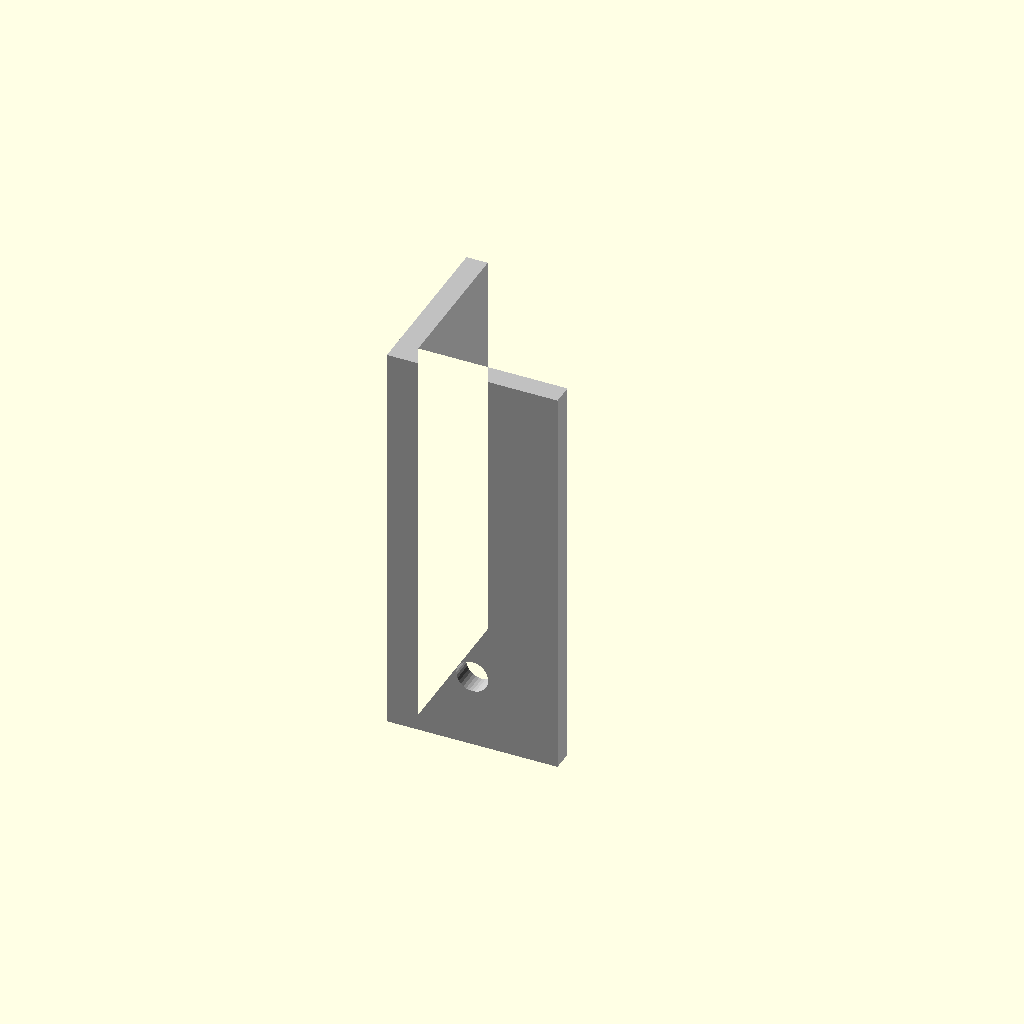
Cell 1: rendered with the file's own defaults.
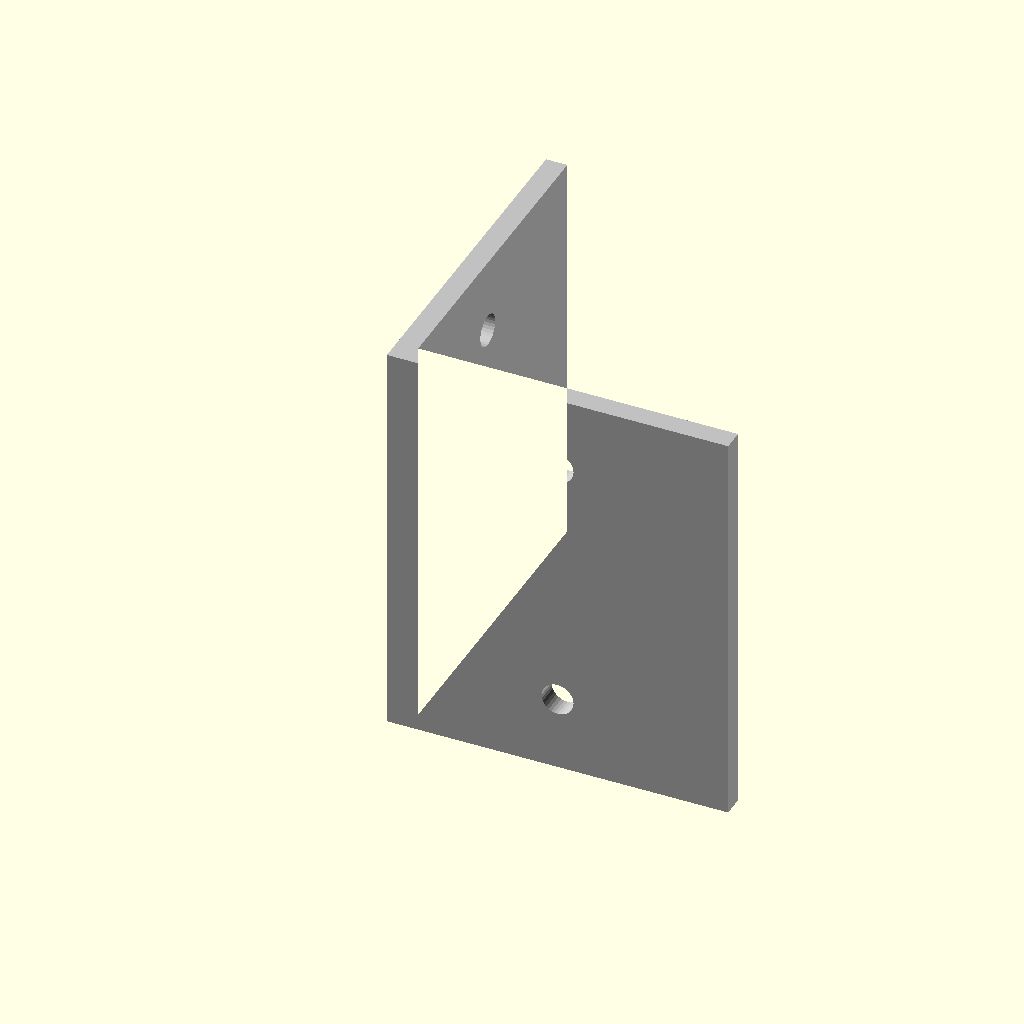
Cell 2: _leg = 101.6 (everything else at default).
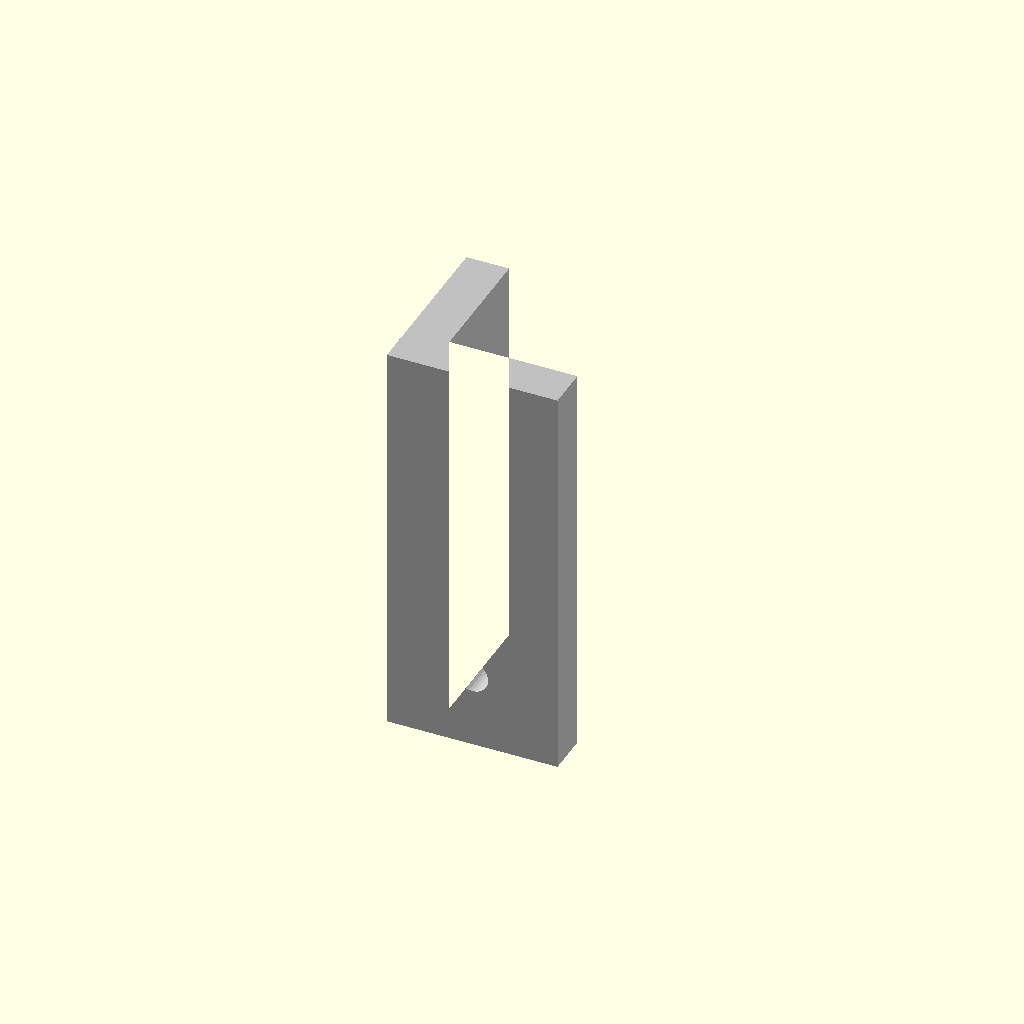
Cell 3: _thick = 12.7 (everything else at default).
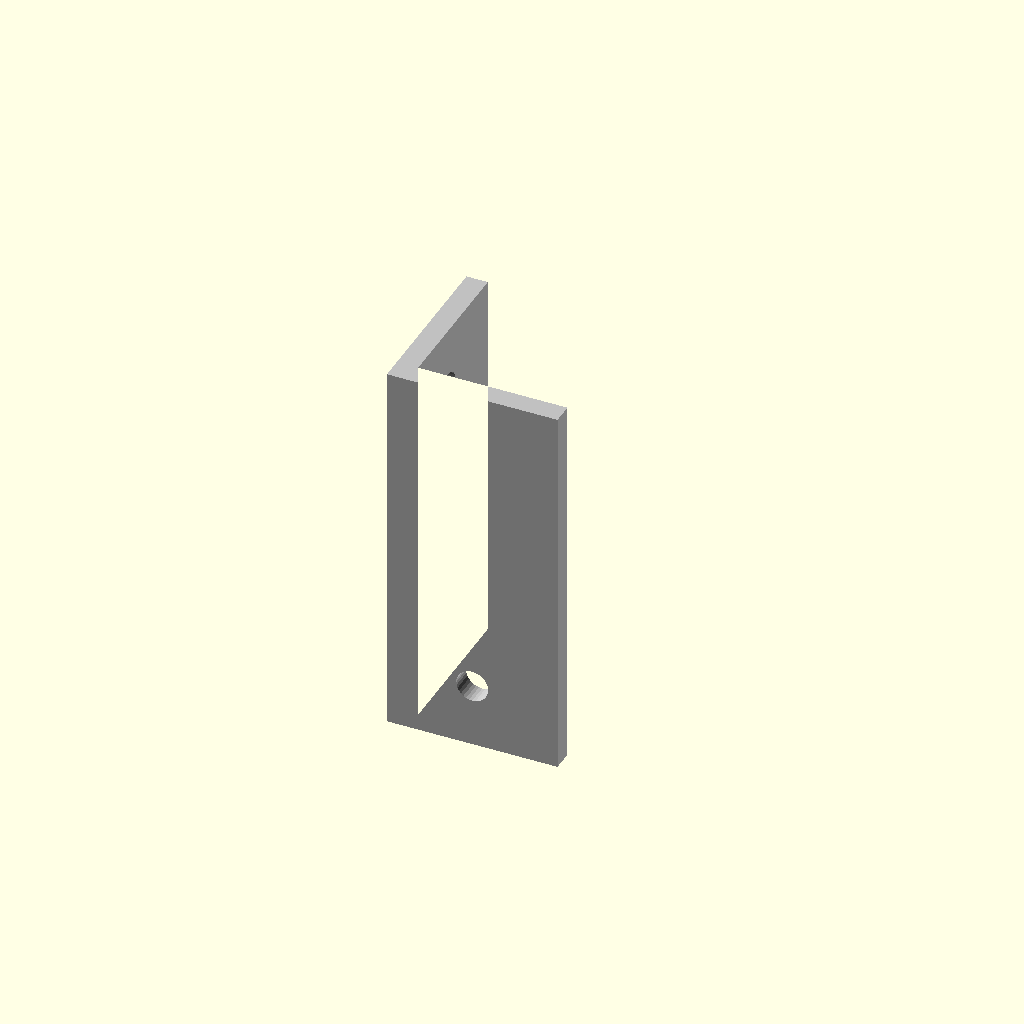
Cell 4: the same model with _trim = 6.35.
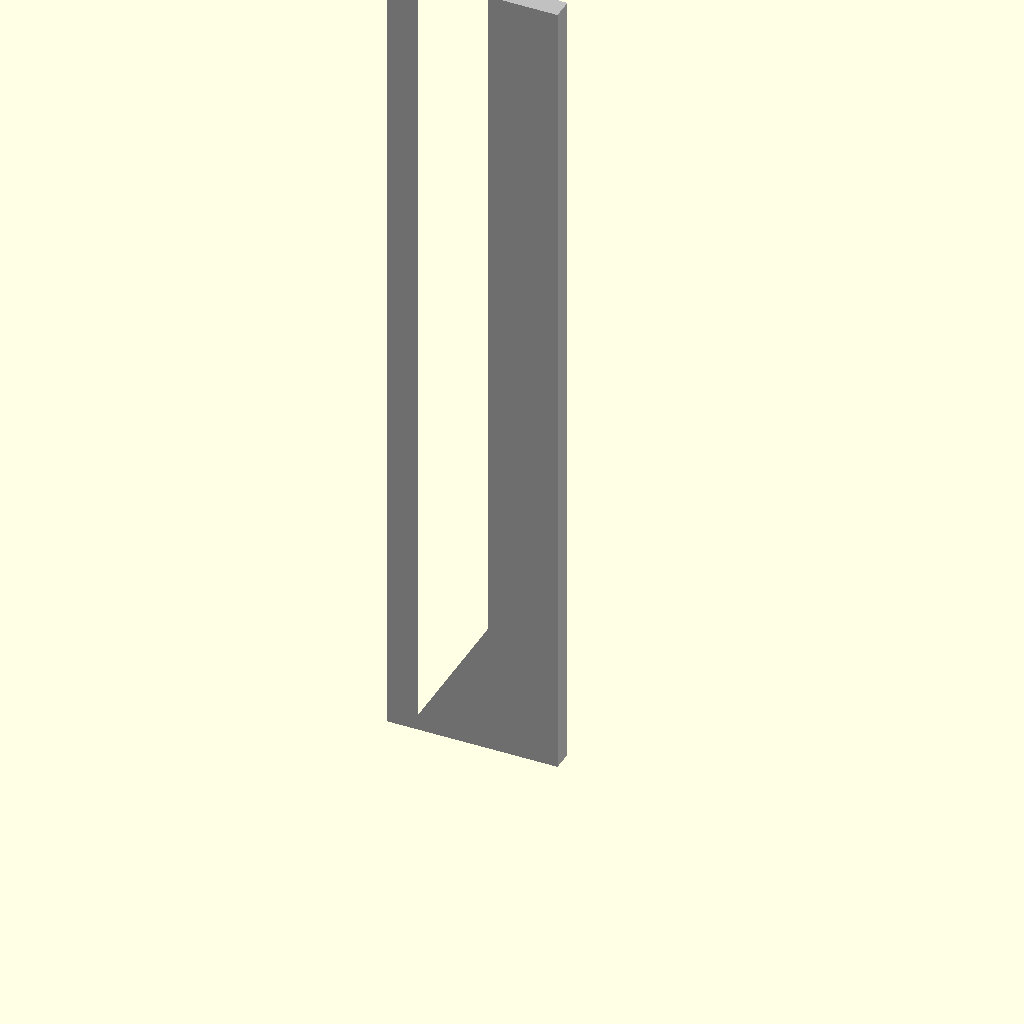
Cell 5: _outer_height = 254 (everything else at default).
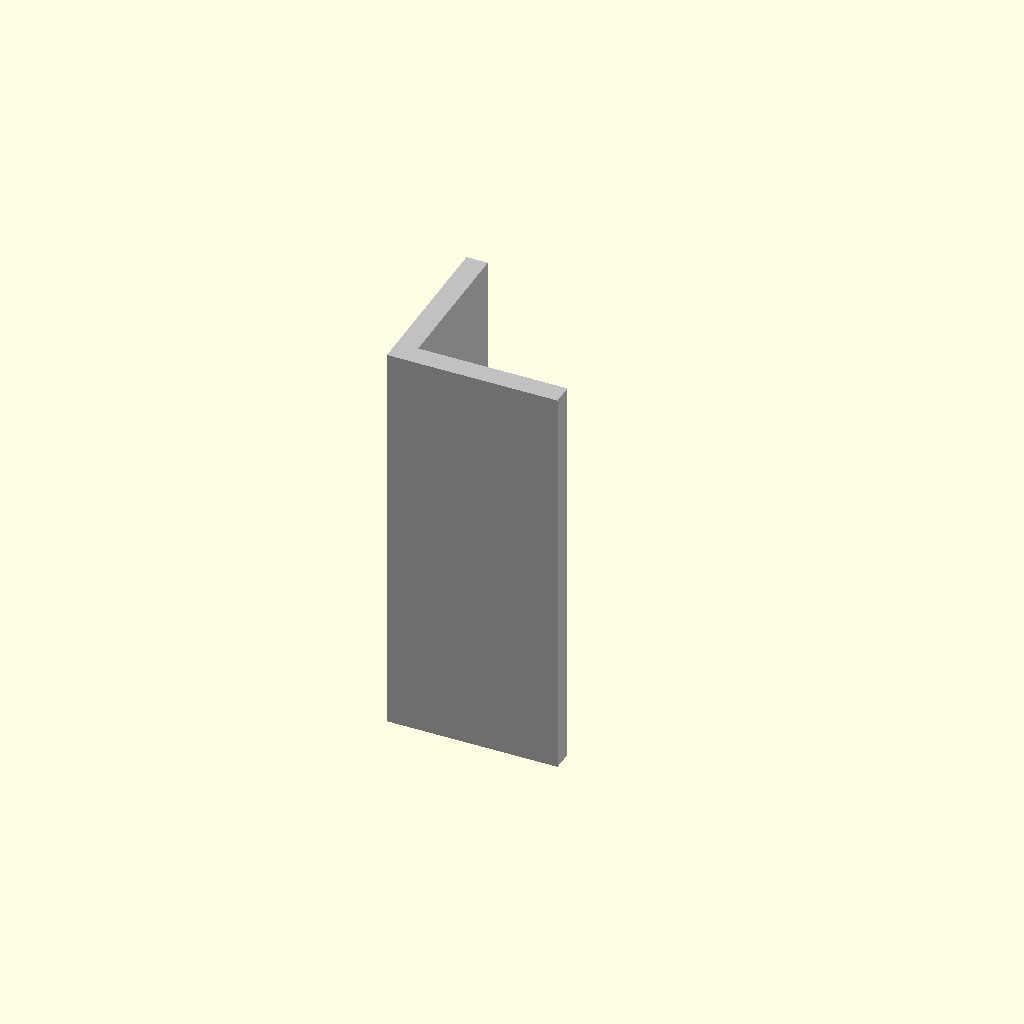
Cell 6 — _outer_bolt_offset set to 76.2, the other parameters unchanged.
One fixed orthographic camera (rotation 55°, 0°, 25°; colour scheme Cornfield) for every cell.
OpenSCAD source file LifeTrac-v25/DESIGN-STRUCTURAL/openscad/parts/structural/angle_iron_a10_front_outer.scad:
// Part A10: Front Stiffener Outer Section Angle Iron
// Material: 2"×2"×1/4" Angle Iron (50.8mm leg × 6.35mm thickness)
// Quantity: 8 pieces total
//   - 2 on outer walls (left and right)
//   - 4 on inner walls (2 per side, both faces)
//   - 2 on motor plates, outer side (left and right)
// Location: Front stiffener plate, 5" outer sections
//
// Shorter than center angles: ~4.75" (120.65mm)
// Used in the 5" tall outer sections between motor plates and outer walls
// Bolt pattern: 3/8" bolts, 3" spacing

include <../../lifetrac_v25_params.scad>

// =============================================================================
// PART DIMENSIONS
// =============================================================================

_leg = 50.8;    // 2" angle leg
_thick = 6.35;  // 1/4" thickness
_trim = 3.175;  // 1/8" trimmed from each end
_outer_height = 127.0;  // 5" outer section height

PART_A10_HEIGHT = _outer_height - 2*_trim;  // ~120.65mm (4.75")
PART_A10_LEG = _leg;
PART_A10_THICK = _thick;

// Bolt parameters (smaller pattern for outer sections)
_bolt_dia = is_undef(BOLT_DIA_3_8) ? 9.525 : BOLT_DIA_3_8;  // 3/8" bolts
_outer_bolt_offset = 38.1;  // 1.5" from center (3" total spacing)
_hole_offset = _leg / 2;    // Center of angle leg

// =============================================================================
// MAIN MODULE
// =============================================================================

/**
 * Part A10: Front Stiffener Outer Section Angle Iron
 * Vertical angle iron for 5" outer sections of front stiffener
 * show_holes: if true, renders bolt holes
 */
module _part_a10_front_outer_angle(show_holes=true) {
    height = PART_A10_HEIGHT;
    leg = PART_A10_LEG;
    thick = PART_A10_THICK;
    
    color("Silver")
    difference() {
        // L-profile
        linear_extrude(height=height)
        polygon([
            [0, 0],
            [leg, 0],
            [leg, thick],
            [thick, thick],
            [thick, leg],
            [0, leg]
        ]);
        
        if (show_holes) {
            // Vertical leg holes (through thickness, bolt to plate)
            // 2 holes at 3" spacing centered on height
            _center_z = height / 2;
            for (z_off = [-_outer_bolt_offset, _outer_bolt_offset]) {
                translate([_hole_offset, -1, _center_z + z_off])
                rotate([-90, 0, 0])
                cylinder(d=_bolt_dia, h=thick + 2, $fn=32);
            }
            
            // Horizontal leg holes (through thickness, bolt to stiffener plate)
            for (z_off = [-_outer_bolt_offset, _outer_bolt_offset]) {
                translate([-1, _hole_offset, _center_z + z_off])
                rotate([0, 90, 0])
                cylinder(d=_bolt_dia, h=thick + 2, $fn=32);
            }
        }
    }
}

// =============================================================================
// RENDER
// =============================================================================

_part_a10_front_outer_angle(show_holes=true);

echo("=== PART A10: Front Stiffener Outer Section Angle Iron ===");
echo("Height:", PART_A10_HEIGHT, "mm (", PART_A10_HEIGHT/25.4, "in)");
echo("Leg:", PART_A10_LEG, "mm (2 inches)");
echo("Thickness:", PART_A10_THICK, "mm (1/4 inch)");
echo("Bolt pattern: 2 holes per leg, 3\" spacing, 3/8\" dia");
echo("Quantity needed: 8 pieces total");
echo("  - 2 at outer walls (left, right)");
echo("  - 4 at inner walls (2 per side)");
echo("  - 2 at motor plates outer face (left, right)");
Parameter table extracted from the source (name, type, default, range or options):
_leg: number, default 50.8
_thick: number, default 6.35
_trim: number, default 3.175
_outer_height: number, default 127
_outer_bolt_offset: number, default 38.1
